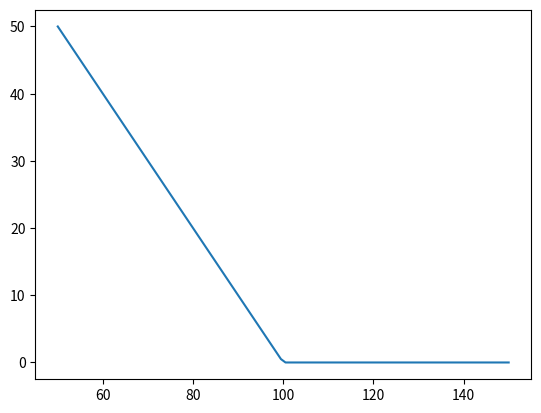

The matplotlib source for this figure:
import numpy as np
import matplotlib.pyplot as plt
from scipy.interpolate import make_interp_spline
from typing import List


from abc import ABC, abstractmethod

class OptionError(Exception):
    pass

class Option:
    def __init__(self, K: float, T: float, S: float, q: float,
                 r: float, type: str, price:float=0.0) -> None:
        self.K = K
        self.T = T
        self.S = S
        self.q = q
        self.r = r
        self.P = price


        if type not in ['P', 'C']:
            raise ValueError

        self.type = type

    def set_price(self, price: float) -> None:
        self.P = price


class PayOff(ABC):
    def __init__(self, options: List[Option]) -> None:
        self.options = options

    @abstractmethod
    def pay_off(self):
        pass

    @abstractmethod
    def set_prices(self):
        self.prices = np.linspace(.5*self.options[0].K, 1.5*self.options[0].K, 100)


class LongCall(PayOff):
    def __init__(self, option: Option) -> None:
        if option.type != 'C':
            raise ValueError

        super().__init__([option])
        self.set_prices()

    def pay_off(self):
        po = np.where(self.prices < self.options[0].K,
                      0,
                      self.prices - self.options[0].K)
        return po

    def set_prices(self):
        return super().set_prices()

class ShortCall(PayOff):
    def __init__(self, K: float, P: float) -> None:
        self.lc = LongCall(K, P)

    def pay_off(self):
        return - self.lc.pay_off()

class LongPut(PayOff):
    def __init__(self, option: Option) -> None:
        if option.type != 'P':
            raise ValueError

        super().__init__([option])
        self.set_prices()

    def pay_off(self):
        po = np.where(self.prices < self.options[0].K, - self.prices + self.options[0].K, 0)
        return po

    def set_prices(self):
        return super().set_prices()

class ShortPut(PayOff):
    def __init__(self, K: float, P: float) -> None:
        self.lp = LongPut(K, P)

    def pay_off(self):
        return - self.lp.payoff()

class LongStraddle(PayOff):
    def __init__(self, K: float, P: float) -> None:
        super().__init__(K, P)
        self.call_long = LongCall(K, P)
        self.put_long = LongPut(K, P)

    def pay_off(self):
        return self.call_long.pay_off() + self.put_long.pay_off()

class ShortStraddle(PayOff):
    def __init__(self, K: float, P: float) -> None:
        super().__init__(K, P)
        self.long_straddle = LongStraddle(K, P)

    def pay_off(self):
        return - self.long_straddle.pay_off()


class LongStrangle(PayOff):
    def __init__(self, K1, K2, P) -> None:
        if K1 >= K2:
            raise OptionError("K2 mut be GT K1")
        self.K2 = K2
        self.K1 = K1
        self.prices = np.linspace(.5*K1, 1.5*K2, 100)

    def pay_off(self):
        a = np.where(self.prices > self.K2, self.prices - self.K2, 0)
        b = np.where(self.prices < self.K1, -self.prices + self.K1, a)
        return b

class ShortStrangle(LongStrangle):
    def __init__(self, K1, K2, P) -> None:
        super().__init__(K1, K2, P)

    def pay_off(self):
        return - super().pay_off()

class BullCallSpread(PayOff):
    def __init__(self, K1: float, P1: float, K2: float, P2: float) -> None:

        if K2 <= K1 or P2 <= P1:
            raise OptionError

        self.K1 = K1
        self.K2 = K2
        self.P1 = P1
        self.P2 = P2


        self.prices = np.linspace(0, 1.5*self.K2)

    def pay_off(self):

        po_long_c = np.where(self.prices> self.K1, self.prices - self.K1, 0)

        po_short_c = np.where(self.prices > self.K2, (self.K2- self.prices), 0)

        po = (self.P2 +  self.P1)*(po_long_c + po_short_c) / (self.K2 - self.K1) - self.P1

        return po


opti = Option(100,.3,10,.1,.1, 'C', 5)
lc = LongCall(option=opti)
option = Option(100,.3,10,.1,.1, 'P', 5)
lp = LongPut(option=option)
# ls = ShortStraddle(100, 5)
# ls = ShortStrangle(50, 100, 5)
# ls = BullCallSpread(50, 2, 100, 5)
# plt.plot(lc.prices, lc.pay_off())
# plt.plot(lp.prices, lp.pay_off())
# plt.plot(plplon)
# plt.plot(plpshr)
# plt.plot(lc.prices, lc.pay_off())
# plt.plot(lp.prices, lp.pay_off())
plt.plot(lp.prices, lp.pay_off())
# po = ls.pay_off()
# cs = make_interp_spline([ls.prices[0], ls.prices[50], ls.prices[75], ls.prices[99]], [po[0], po[50], po[75], po[99]])
# plt.plot(ls.prices, cs(ls.prices))
plt.show()
